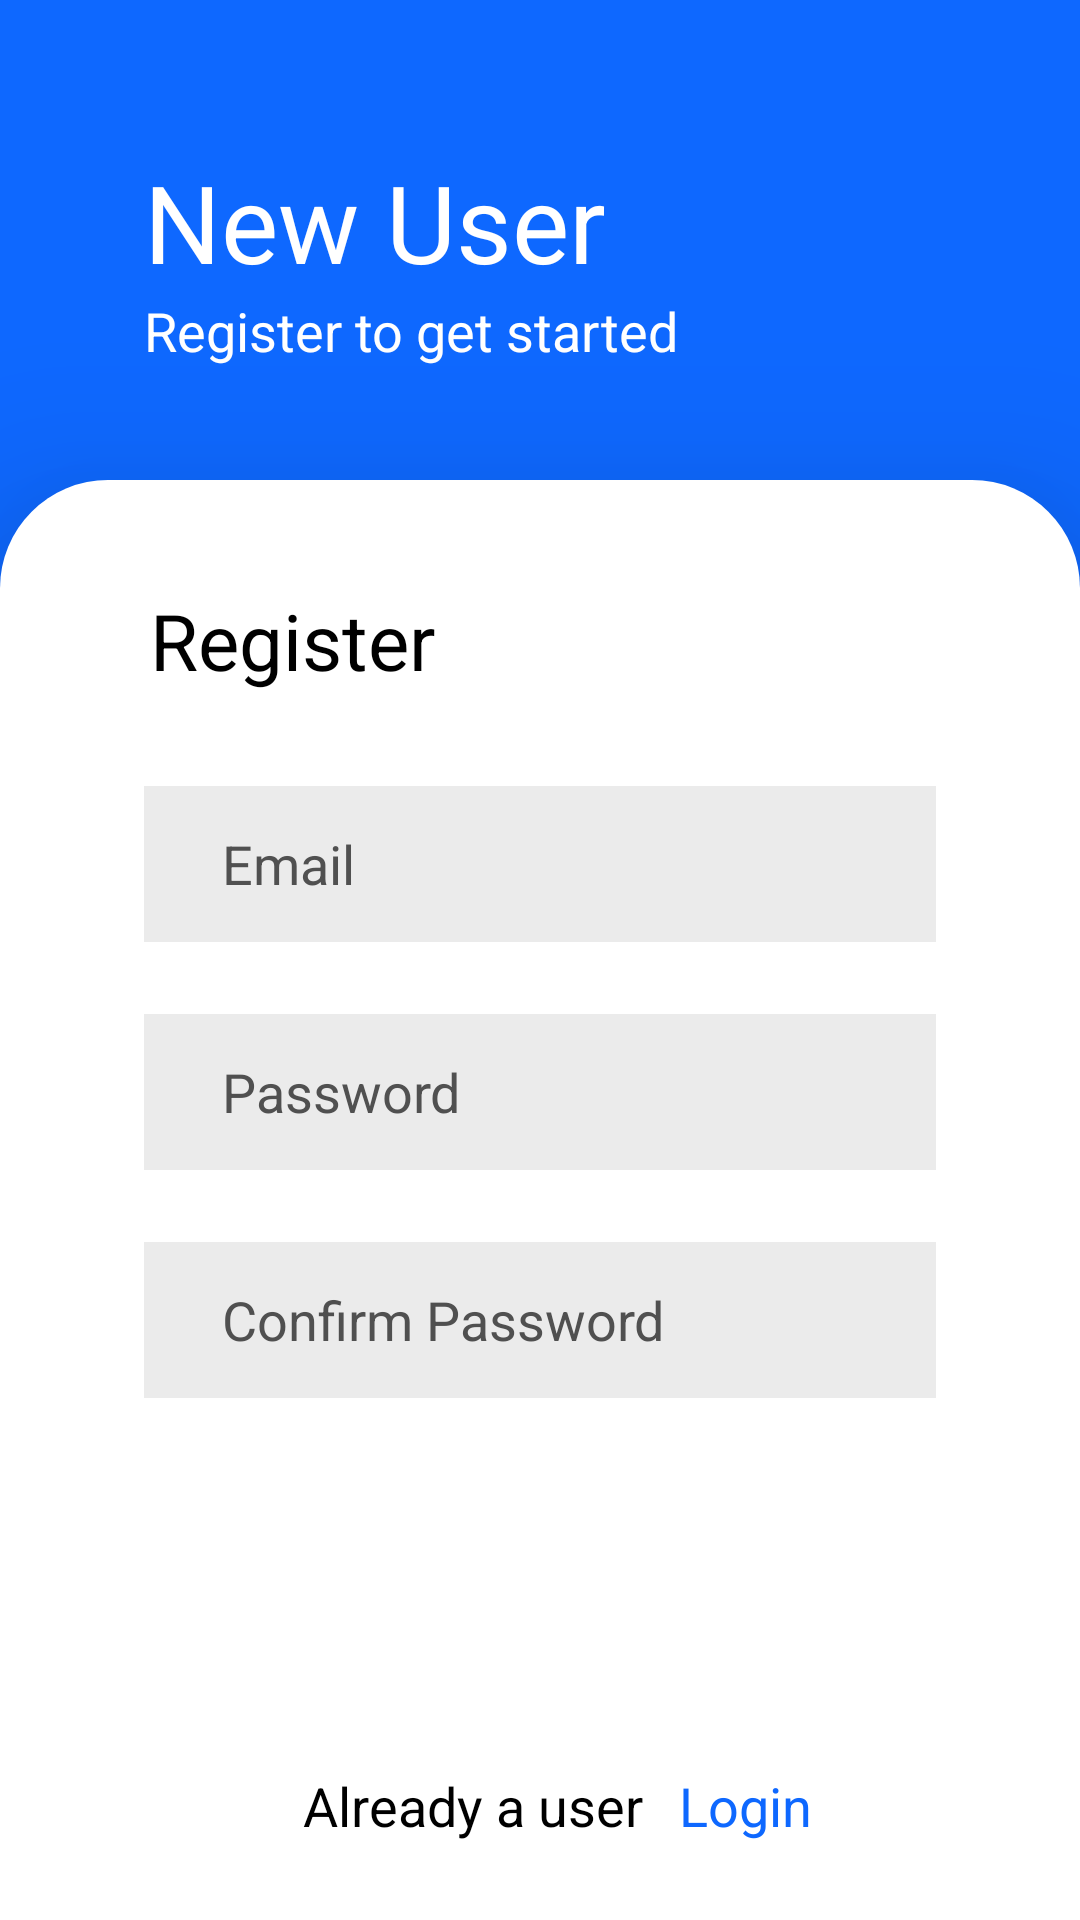

The Android layout XML behind this screen, and the referenced resources:
<!-- AndroidManifest.xml: application theme Theme.MemoryLossGuardian -->
<!-- res/layout/activity_register.xml -->
<?xml version="1.0" encoding="utf-8"?>
<LinearLayout xmlns:android="http://schemas.android.com/apk/res/android"
    xmlns:tools="http://schemas.android.com/tools"
    android:layout_width="match_parent"
    android:layout_height="match_parent"
    android:background="@color/colorPrimary"
    tools:context=".auth.Register"
    android:orientation="vertical"
    android:weightSum="4">
    <RelativeLayout
        android:layout_width="match_parent"
        android:layout_height="0dp"
        android:layout_weight="1">

        <LinearLayout
            android:layout_width="match_parent"
            android:layout_height="wrap_content"
            android:layout_centerVertical="true"
            android:layout_marginLeft="48dp"
            android:layout_marginRight="48dp"
            android:orientation="vertical">

            <TextView
                android:layout_width="wrap_content"
                android:layout_height="wrap_content"
                android:layout_marginTop="12dp"
                android:text="@string/new_user"
                android:textColor="@color/colorTextWhite"
                android:textSize="36dp"></TextView>

            <TextView
                android:layout_width="wrap_content"
                android:layout_height="wrap_content"
                android:text="@string/register_to_get_started"
                android:textColor="@color/colorTextWhite"
                android:textSize="18dp">
            </TextView>
        </LinearLayout>
    </RelativeLayout>
    <RelativeLayout
        android:layout_width="match_parent"
        android:layout_height="0dp"
        android:layout_weight="3"
        android:background="@drawable/card_background"
        android:elevation="36dp">

        <TextView
            android:id="@+id/textView5"
            android:layout_width="wrap_content"
            android:layout_height="wrap_content"
            android:layout_marginLeft="50dp"
            android:layout_marginTop="36dp"
            android:text="@string/register"
            android:textColor="@color/colorTextBlack"
            android:textSize="26dp" />

        <LinearLayout
            android:layout_width="match_parent"
            android:layout_height="wrap_content"
            android:layout_centerVertical="true"
            android:orientation="vertical">

            <EditText
                android:id="@+id/email"
                android:layout_width="match_parent"
                android:layout_height="52dp"
                android:layout_marginLeft="48dp"
                android:layout_marginRight="48dp"
                android:background="@drawable/edit_text_background"
                android:drawableStart="@drawable/ic_email"
                android:drawablePadding="10dp"
                android:hint="@string/email"
                android:inputType="textEmailAddress"
                android:paddingLeft="26dp"
                android:paddingRight="26dp"
                android:textColor="@color/colorTextBlack"
                android:textColorHint="@color/colorPlaceholder" />

            <EditText
                android:id="@+id/password"
                android:layout_width="match_parent"
                android:layout_height="52dp"
                android:layout_marginLeft="48dp"
                android:layout_marginTop="24dp"
                android:layout_marginRight="48dp"
                android:background="@drawable/edit_text_background"
                android:drawableStart="@drawable/ic_baseline_lock_24"
                android:drawablePadding="10dp"
                android:hint="@string/password"
                android:inputType="textPassword"
                android:paddingLeft="26dp"
                android:paddingRight="26dp"
                android:textColor="@color/colorTextBlack"
                android:textColorHint="@color/colorPlaceholder" />

            <EditText
                android:id="@+id/cpassword"
                android:layout_width="match_parent"
                android:layout_height="52dp"
                android:layout_marginLeft="48dp"
                android:layout_marginTop="24dp"
                android:layout_marginRight="48dp"
                android:background="@drawable/edit_text_background"
                android:drawableStart="@drawable/ic_baseline_lock_24"
                android:drawablePadding="10dp"
                android:hint="@string/confirm_password"
                android:inputType="textPassword"
                android:paddingLeft="26dp"
                android:paddingRight="26dp"
                android:textColor="@color/colorTextBlack"
                android:textColorHint="@color/colorPlaceholder" />

            <LinearLayout
                android:layout_width="match_parent"
                android:layout_height="wrap_content"
                android:layout_marginLeft="48dp"
                android:layout_marginTop="24dp"
                android:layout_marginRight="48dp"
                android:orientation="horizontal">

                <Button
                    android:id="@+id/register"
                    android:layout_width="wrap_content"
                    android:layout_height="wrap_content"
                    android:layout_weight="1"
                    android:background="@drawable/button_background"
                    android:text="@string/register"
                    android:textAllCaps="false"
                    android:textColor="@color/colorWhite"
                    android:textSize="16dp"
                    />

            </LinearLayout>

        </LinearLayout>
        <LinearLayout
            android:layout_marginBottom="26dp"
            android:layout_centerHorizontal="true"
            android:layout_width="wrap_content"
            android:layout_height="wrap_content"
            android:layout_alignParentBottom="true"
            android:orientation="horizontal"
            android:weightSum="2">
            <TextView
                android:layout_width="wrap_content"
                android:layout_height="wrap_content"
                android:layout_marginLeft="12dp"
                android:text="@string/already_a_user"
                android:textColor="@color/colorTextBlack"
                android:textSize="18dp"
                android:layout_weight="1"></TextView>
            <TextView
                android:id="@+id/login"
                android:layout_width="wrap_content"
                android:layout_height="wrap_content"
                android:layout_marginLeft="12dp"
                android:text="@string/login"
                android:textColor="@color/colorTextPrimary"
                android:textSize="18dp"
                android:layout_weight="1"></TextView>
        </LinearLayout>
    </RelativeLayout>
</LinearLayout>
<!-- resources referenced by this layout -->
<resources>
  <color name="colorPlaceholder">#505050</color>
  <color name="colorPrimary">#0E68FF</color>
  <color name="colorTextBlack">#FF000000</color>
  <color name="colorTextPrimary">#0E68FF</color>
  <color name="colorTextWhite">#FFFFFFFF</color>
  <color name="colorWhite">#FFFFFFFF</color>
  <!-- drawable card_background (drawable-v24) -->
  <?xml version="1.0" encoding="utf-8"?>
  <layer-list xmlns:android="http://schemas.android.com/apk/res/android">
  <item>
      <shape android:shape="rectangle">
          <solid android:color="@color/colorWhite"/>
          <corners android:topRightRadius="36dp"
              android:topLeftRadius="36dp"/>
      </shape>
  </item>
  </layer-list>
  <!-- drawable edit_text_background (drawable-v24) -->
  <?xml version="1.0" encoding="utf-8"?>
  <layer-list xmlns:android="http://schemas.android.com/apk/res/android">
  <item>
      <shape android:shape="rectangle">
          <solid android:color="@color/colorEditText"/>
      </shape>
  </item>
  </layer-list>
  <string name="already_a_user">Already a user</string>
  <string name="confirm_password">Confirm Password</string>
  <string name="email">Email</string>
  <string name="login">Login</string>
  <string name="new_user">New User</string>
  <string name="password">Password</string>
  <string name="register">Register</string>
  <string name="register_to_get_started">Register to get started</string>
  <style name="Theme.MemoryLossGuardian" parent="Theme.MaterialComponents.DayNight.DarkActionBar">
          
          <item name="colorPrimary">@color/purple_500</item>
          <item name="colorPrimaryVariant">@color/purple_700</item>
          <item name="colorOnPrimary">@color/white</item>
          
          <item name="colorSecondary">@color/teal_200</item>
          <item name="colorSecondaryVariant">@color/teal_700</item>
          <item name="colorOnSecondary">@color/black</item>
          
          <item name="android:statusBarColor" tools:targetApi="l">?attr/colorPrimaryVariant</item>
          
      </style>
  <color name="colorEditText">#14000000</color>
  <color name="purple_500">#0E68FF</color>
  <color name="purple_700">#FF3700B3</color>
  <color name="white">#FFFFFFFF</color>
  <color name="teal_200">#FF03DAC5</color>
  <color name="teal_700">#FF018786</color>
  <color name="black">#FF000000</color>
</resources>
